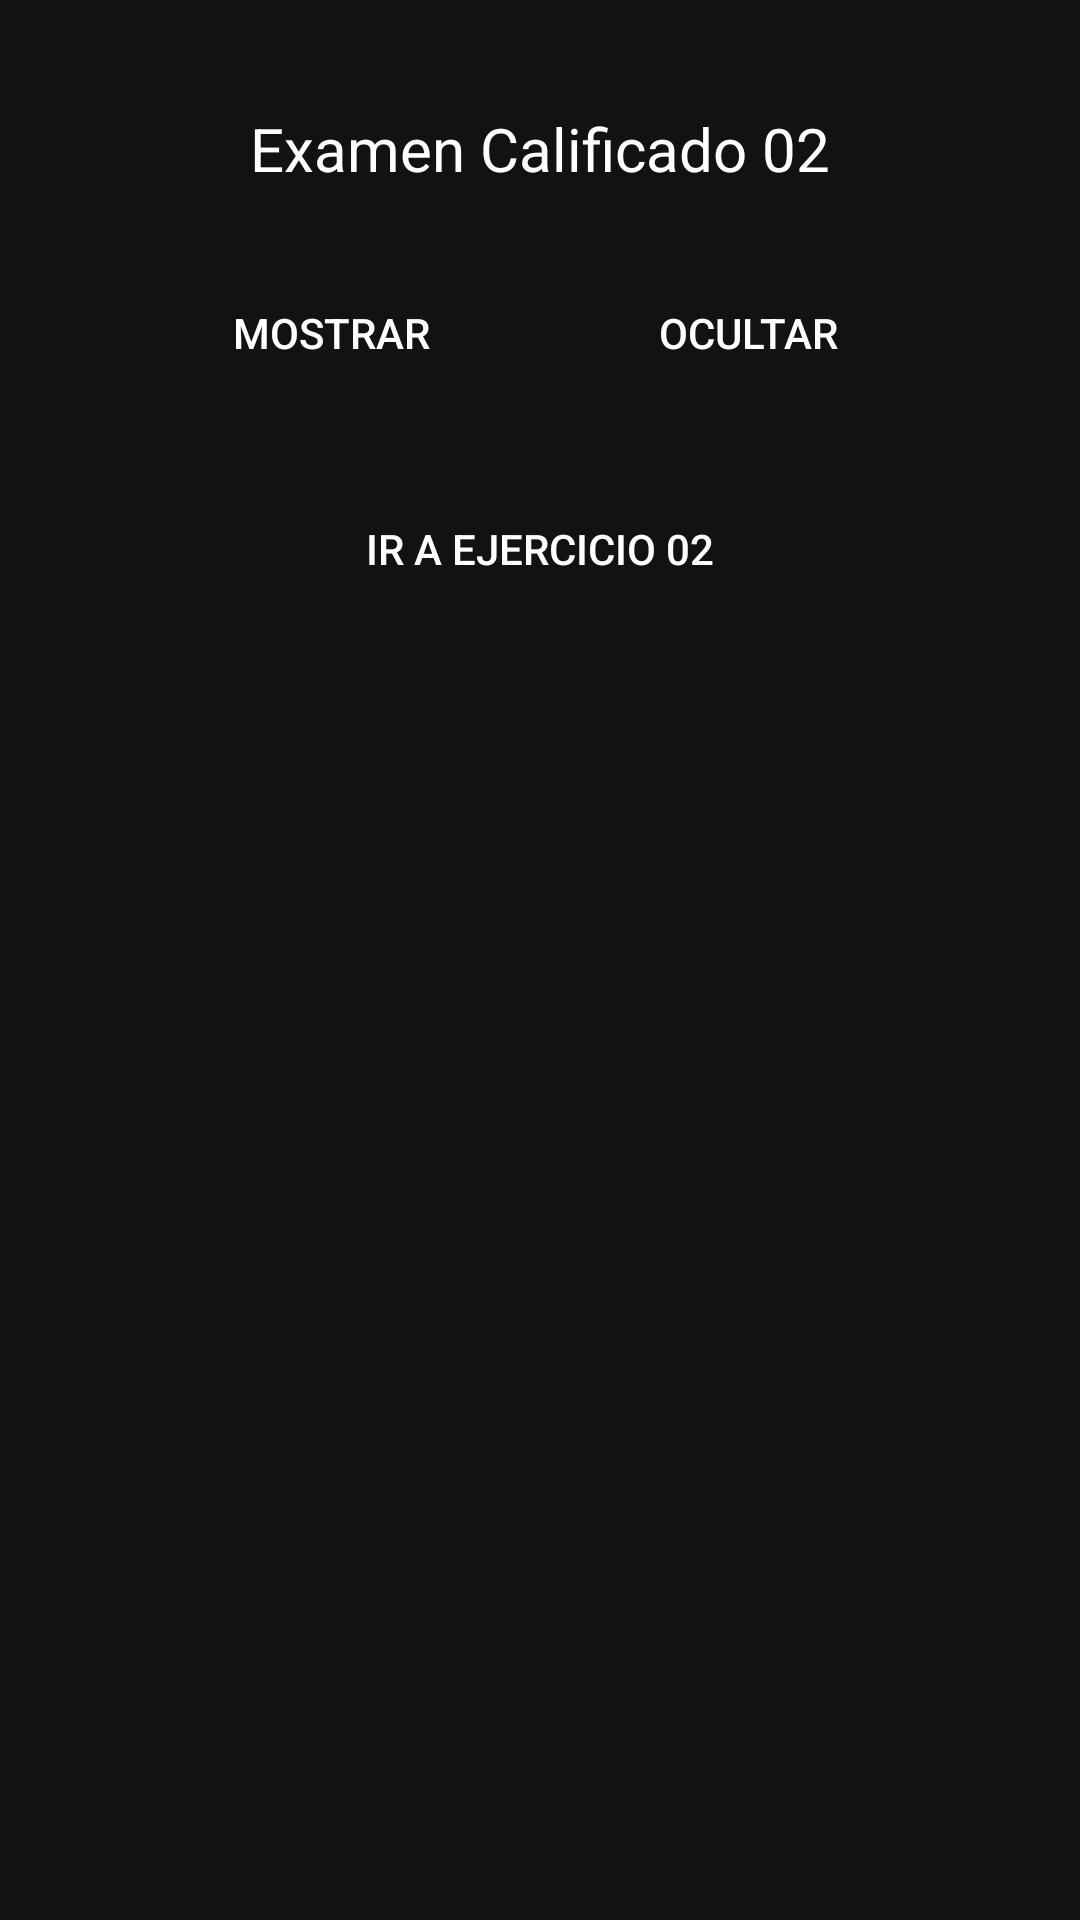

Android layout source for this screen:
<!-- AndroidManifest.xml: application theme Theme.LabCalificado02 -->
<!-- res/layout/activity_ejercicio01.xml -->
<?xml version="1.0" encoding="utf-8"?>
<androidx.constraintlayout.widget.ConstraintLayout
    xmlns:android="http://schemas.android.com/apk/res/android"
    xmlns:app="http://schemas.android.com/apk/res-auto"
    android:layout_width="match_parent"
    android:layout_height="match_parent"
    android:background="#121212"
    android:padding="16dp"
    >

    
    <androidx.cardview.widget.CardView
        android:id="@+id/cardBorde"
        android:layout_width="0dp"
        android:layout_height="0dp"
        android:layout_margin="4dp"
        app:cardCornerRadius="20dp"
        app:cardBackgroundColor="@android:color/transparent"
        app:cardElevation="0dp"
        app:layout_constraintTop_toTopOf="parent"
        app:layout_constraintBottom_toBottomOf="parent"
        app:layout_constraintStart_toStartOf="parent"
        app:layout_constraintEnd_toEndOf="parent"
        >

        <androidx.constraintlayout.widget.ConstraintLayout
            android:layout_width="match_parent"
            android:layout_height="match_parent"
            android:padding="16dp"
            >

            
            <TextView
                android:id="@+id/tvTitulo"
                android:layout_width="wrap_content"
                android:layout_height="wrap_content"
                android:text="Examen Calificado 02"
                android:textColor="#FFFFFF"
                android:textSize="20sp"
                app:layout_constraintTop_toTopOf="parent"
                app:layout_constraintStart_toStartOf="parent"
                app:layout_constraintEnd_toEndOf="parent"
                />

            
            <View
                android:id="@+id/viewVerde"
                android:layout_width="0dp"
                android:layout_height="180dp"
                android:visibility="gone"
                android:layout_marginTop="16dp"
                android:clipToOutline="true"
                android:outlineProvider="background"
                android:backgroundTintMode="src_over"
                app:layout_constraintTop_toBottomOf="@id/tvTitulo"
                app:layout_constraintStart_toStartOf="parent"
                app:layout_constraintEnd_toEndOf="parent"
                android:background="@drawable/rounded_corners_green"
                />

            
            <Button
                android:id="@+id/btnMostrar"
                android:layout_width="0dp"
                android:layout_height="48dp"
                android:text="Mostrar"
                android:textColor="#FFFFFF"
                android:backgroundTint="@android:color/transparent"
                android:background="@drawable/button_borde_blanco"
                app:layout_constraintTop_toBottomOf="@id/viewVerde"
                app:layout_constraintStart_toStartOf="parent"
                app:layout_constraintEnd_toStartOf="@id/btnOcultar"
                app:layout_constraintWidth_percent="0.45"
                android:layout_marginTop="24dp"
                />

            
            <Button
                android:id="@+id/btnOcultar"
                android:layout_width="0dp"
                android:layout_height="48dp"
                android:text="Ocultar"
                android:textColor="#FFFFFF"
                android:backgroundTint="@android:color/transparent"
                android:background="@drawable/button_borde_blanco"
                app:layout_constraintTop_toBottomOf="@id/viewVerde"
                app:layout_constraintStart_toEndOf="@id/btnMostrar"
                app:layout_constraintEnd_toEndOf="parent"
                app:layout_constraintWidth_percent="0.45"
                android:layout_marginTop="24dp"
                />
            <Button
                android:id="@+id/btnIrEjercicio02"
                android:layout_width="0dp"
                android:layout_height="48dp"
                android:text="Ir a Ejercicio 02"
                android:textColor="#FFFFFF"
                android:backgroundTint="@android:color/transparent"
                android:background="@drawable/button_borde_blanco"
                app:layout_constraintTop_toBottomOf="@id/btnOcultar"
                app:layout_constraintStart_toStartOf="parent"
                app:layout_constraintEnd_toEndOf="parent"
                android:layout_marginTop="24dp"
                />
        </androidx.constraintlayout.widget.ConstraintLayout>

    </androidx.cardview.widget.CardView>

</androidx.constraintlayout.widget.ConstraintLayout>
<!-- resources referenced by this layout -->
<resources>
  <!-- drawable button_borde_blanco (drawable) -->
  <?xml version="1.0" encoding="utf-8"?>
  <shape xmlns:android="http://schemas.android.com/apk/res/android" android:shape="rectangle">
      <solid android:color="@android:color/transparent"/>
      <stroke android:width="2dp" android:color="#FFFFFF"/>
      <corners android:radius="10dp"/>
  </shape>
  <!-- drawable rounded_corners_green (drawable) -->
  <?xml version="1.0" encoding="utf-8"?>
  <shape xmlns:android="http://schemas.android.com/apk/res/android" android:shape="rectangle">
      <solid android:color="#1B3A10"/>
      <corners android:radius="25dp"/>
  </shape>
  <style name="Theme.LabCalificado02" parent="Base.Theme.LabCalificado02" />
  <style name="Base.Theme.LabCalificado02" parent="Theme.Material3.DayNight.NoActionBar">
          
          
      </style>
</resources>
